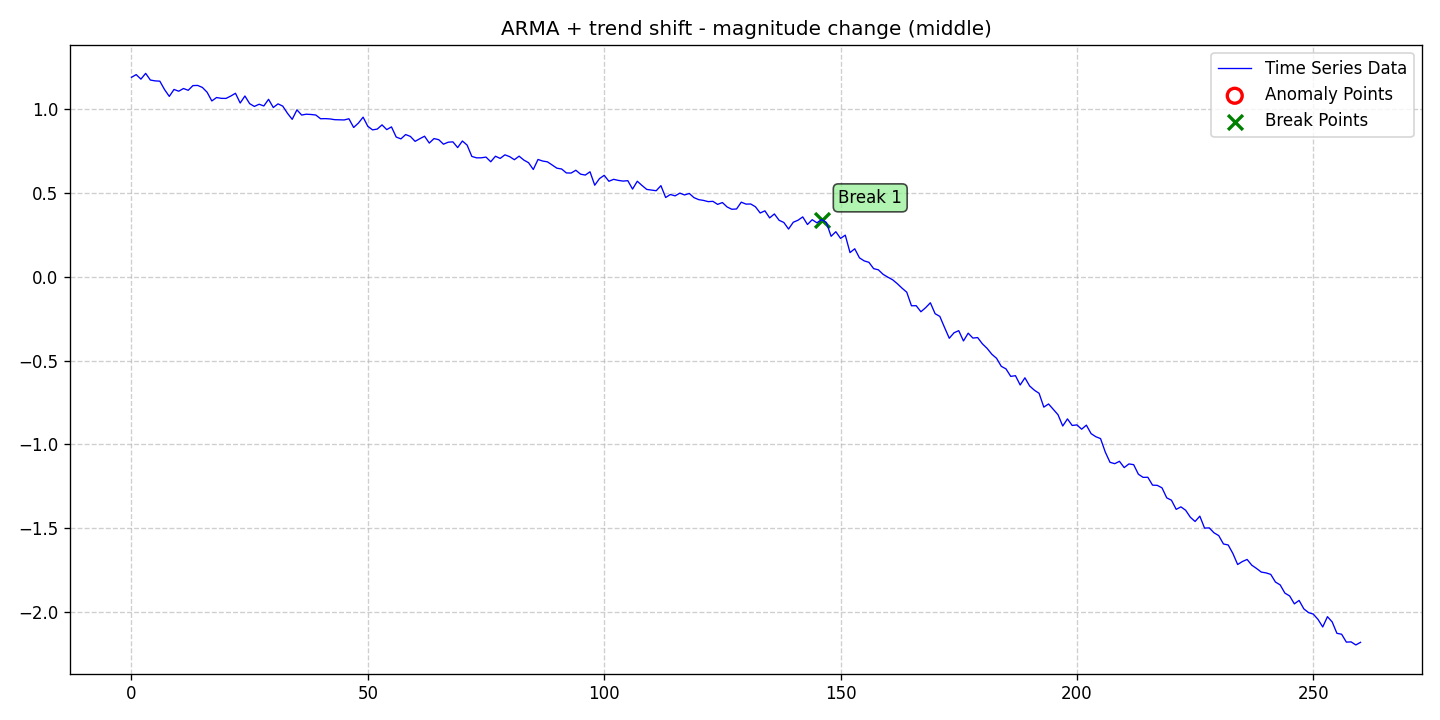

Values plotted in this chart, from the file beside it:
date, data, stationary, det_lin_up, det_lin_down, det_quad, det_cubic, det_exp, det_damped, stoc_trend, volatility, single_seas, multiple_seas, point_anom_single, point_anom_multi, collect_anom, context_anom, mean_shift, var_shift, trend_shift, point_anom_count, point_anom_location, point_anom_point, collect_anom_count
2020-01-01, 1.19, 0, 0, 0, 0, 0, 0, 0, 0, 0, 0, 0, 0, 0, 0, 0, 0, 0, 1, 0, none, , 0
2020-01-02, 1.206, 0, 0, 0, 0, 0, 0, 0, 0, 0, 0, 0, 0, 0, 0, 0, 0, 0, 1, 0, none, , 0
2020-01-03, 1.179, 0, 0, 0, 0, 0, 0, 0, 0, 0, 0, 0, 0, 0, 0, 0, 0, 0, 1, 0, none, , 0
2020-01-04, 1.213, 0, 0, 0, 0, 0, 0, 0, 0, 0, 0, 0, 0, 0, 0, 0, 0, 0, 1, 0, none, , 0
2020-01-05, 1.173, 0, 0, 0, 0, 0, 0, 0, 0, 0, 0, 0, 0, 0, 0, 0, 0, 0, 1, 0, none, , 0
2020-01-06, 1.168, 0, 0, 0, 0, 0, 0, 0, 0, 0, 0, 0, 0, 0, 0, 0, 0, 0, 1, 0, none, , 0
2020-01-07, 1.167, 0, 0, 0, 0, 0, 0, 0, 0, 0, 0, 0, 0, 0, 0, 0, 0, 0, 1, 0, none, , 0
2020-01-08, 1.116, 0, 0, 0, 0, 0, 0, 0, 0, 0, 0, 0, 0, 0, 0, 0, 0, 0, 1, 0, none, , 0
2020-01-09, 1.076, 0, 0, 0, 0, 0, 0, 0, 0, 0, 0, 0, 0, 0, 0, 0, 0, 0, 1, 0, none, , 0
2020-01-10, 1.117, 0, 0, 0, 0, 0, 0, 0, 0, 0, 0, 0, 0, 0, 0, 0, 0, 0, 1, 0, none, , 0
2020-01-11, 1.107, 0, 0, 0, 0, 0, 0, 0, 0, 0, 0, 0, 0, 0, 0, 0, 0, 0, 1, 0, none, , 0
2020-01-12, 1.123, 0, 0, 0, 0, 0, 0, 0, 0, 0, 0, 0, 0, 0, 0, 0, 0, 0, 1, 0, none, , 0
2020-01-13, 1.112, 0, 0, 0, 0, 0, 0, 0, 0, 0, 0, 0, 0, 0, 0, 0, 0, 0, 1, 0, none, , 0
2020-01-14, 1.14, 0, 0, 0, 0, 0, 0, 0, 0, 0, 0, 0, 0, 0, 0, 0, 0, 0, 1, 0, none, , 0
2020-01-15, 1.141, 0, 0, 0, 0, 0, 0, 0, 0, 0, 0, 0, 0, 0, 0, 0, 0, 0, 1, 0, none, , 0
2020-01-16, 1.129, 0, 0, 0, 0, 0, 0, 0, 0, 0, 0, 0, 0, 0, 0, 0, 0, 0, 1, 0, none, , 0
2020-01-17, 1.101, 0, 0, 0, 0, 0, 0, 0, 0, 0, 0, 0, 0, 0, 0, 0, 0, 0, 1, 0, none, , 0
2020-01-18, 1.049, 0, 0, 0, 0, 0, 0, 0, 0, 0, 0, 0, 0, 0, 0, 0, 0, 0, 1, 0, none, , 0
2020-01-19, 1.069, 0, 0, 0, 0, 0, 0, 0, 0, 0, 0, 0, 0, 0, 0, 0, 0, 0, 1, 0, none, , 0
2020-01-20, 1.064, 0, 0, 0, 0, 0, 0, 0, 0, 0, 0, 0, 0, 0, 0, 0, 0, 0, 1, 0, none, , 0
2020-01-21, 1.064, 0, 0, 0, 0, 0, 0, 0, 0, 0, 0, 0, 0, 0, 0, 0, 0, 0, 1, 0, none, , 0
2020-01-22, 1.078, 0, 0, 0, 0, 0, 0, 0, 0, 0, 0, 0, 0, 0, 0, 0, 0, 0, 1, 0, none, , 0
2020-01-23, 1.094, 0, 0, 0, 0, 0, 0, 0, 0, 0, 0, 0, 0, 0, 0, 0, 0, 0, 1, 0, none, , 0
2020-01-24, 1.036, 0, 0, 0, 0, 0, 0, 0, 0, 0, 0, 0, 0, 0, 0, 0, 0, 0, 1, 0, none, , 0
2020-01-25, 1.078, 0, 0, 0, 0, 0, 0, 0, 0, 0, 0, 0, 0, 0, 0, 0, 0, 0, 1, 0, none, , 0
2020-01-26, 1.033, 0, 0, 0, 0, 0, 0, 0, 0, 0, 0, 0, 0, 0, 0, 0, 0, 0, 1, 0, none, , 0
2020-01-27, 1.016, 0, 0, 0, 0, 0, 0, 0, 0, 0, 0, 0, 0, 0, 0, 0, 0, 0, 1, 0, none, , 0
2020-01-28, 1.029, 0, 0, 0, 0, 0, 0, 0, 0, 0, 0, 0, 0, 0, 0, 0, 0, 0, 1, 0, none, , 0
2020-01-29, 1.019, 0, 0, 0, 0, 0, 0, 0, 0, 0, 0, 0, 0, 0, 0, 0, 0, 0, 1, 0, none, , 0
2020-01-30, 1.058, 0, 0, 0, 0, 0, 0, 0, 0, 0, 0, 0, 0, 0, 0, 0, 0, 0, 1, 0, none, , 0
2020-01-31, 1.01, 0, 0, 0, 0, 0, 0, 0, 0, 0, 0, 0, 0, 0, 0, 0, 0, 0, 1, 0, none, , 0
2020-02-01, 1.031, 0, 0, 0, 0, 0, 0, 0, 0, 0, 0, 0, 0, 0, 0, 0, 0, 0, 1, 0, none, , 0
2020-02-02, 1.018, 0, 0, 0, 0, 0, 0, 0, 0, 0, 0, 0, 0, 0, 0, 0, 0, 0, 1, 0, none, , 0
2020-02-03, 0.9752, 0, 0, 0, 0, 0, 0, 0, 0, 0, 0, 0, 0, 0, 0, 0, 0, 0, 1, 0, none, , 0
2020-02-04, 0.9391, 0, 0, 0, 0, 0, 0, 0, 0, 0, 0, 0, 0, 0, 0, 0, 0, 0, 1, 0, none, , 0
2020-02-05, 0.9955, 0, 0, 0, 0, 0, 0, 0, 0, 0, 0, 0, 0, 0, 0, 0, 0, 0, 1, 0, none, , 0
2020-02-06, 0.9647, 0, 0, 0, 0, 0, 0, 0, 0, 0, 0, 0, 0, 0, 0, 0, 0, 0, 1, 0, none, , 0
2020-02-07, 0.9697, 0, 0, 0, 0, 0, 0, 0, 0, 0, 0, 0, 0, 0, 0, 0, 0, 0, 1, 0, none, , 0
2020-02-08, 0.9679, 0, 0, 0, 0, 0, 0, 0, 0, 0, 0, 0, 0, 0, 0, 0, 0, 0, 1, 0, none, , 0
2020-02-09, 0.9648, 0, 0, 0, 0, 0, 0, 0, 0, 0, 0, 0, 0, 0, 0, 0, 0, 0, 1, 0, none, , 0
2020-02-10, 0.9425, 0, 0, 0, 0, 0, 0, 0, 0, 0, 0, 0, 0, 0, 0, 0, 0, 0, 1, 0, none, , 0
2020-02-11, 0.9432, 0, 0, 0, 0, 0, 0, 0, 0, 0, 0, 0, 0, 0, 0, 0, 0, 0, 1, 0, none, , 0
2020-02-12, 0.9415, 0, 0, 0, 0, 0, 0, 0, 0, 0, 0, 0, 0, 0, 0, 0, 0, 0, 1, 0, none, , 0
2020-02-13, 0.9369, 0, 0, 0, 0, 0, 0, 0, 0, 0, 0, 0, 0, 0, 0, 0, 0, 0, 1, 0, none, , 0
2020-02-14, 0.9364, 0, 0, 0, 0, 0, 0, 0, 0, 0, 0, 0, 0, 0, 0, 0, 0, 0, 1, 0, none, , 0
2020-02-15, 0.9354, 0, 0, 0, 0, 0, 0, 0, 0, 0, 0, 0, 0, 0, 0, 0, 0, 0, 1, 0, none, , 0
2020-02-16, 0.9425, 0, 0, 0, 0, 0, 0, 0, 0, 0, 0, 0, 0, 0, 0, 0, 0, 0, 1, 0, none, , 0
2020-02-17, 0.8905, 0, 0, 0, 0, 0, 0, 0, 0, 0, 0, 0, 0, 0, 0, 0, 0, 0, 1, 0, none, , 0
2020-02-18, 0.9165, 0, 0, 0, 0, 0, 0, 0, 0, 0, 0, 0, 0, 0, 0, 0, 0, 0, 1, 0, none, , 0
2020-02-19, 0.952, 0, 0, 0, 0, 0, 0, 0, 0, 0, 0, 0, 0, 0, 0, 0, 0, 0, 1, 0, none, , 0
2020-02-20, 0.8974, 0, 0, 0, 0, 0, 0, 0, 0, 0, 0, 0, 0, 0, 0, 0, 0, 0, 1, 0, none, , 0
2020-02-21, 0.8762, 0, 0, 0, 0, 0, 0, 0, 0, 0, 0, 0, 0, 0, 0, 0, 0, 0, 1, 0, none, , 0
2020-02-22, 0.881, 0, 0, 0, 0, 0, 0, 0, 0, 0, 0, 0, 0, 0, 0, 0, 0, 0, 1, 0, none, , 0
2020-02-23, 0.9061, 0, 0, 0, 0, 0, 0, 0, 0, 0, 0, 0, 0, 0, 0, 0, 0, 0, 1, 0, none, , 0
2020-02-24, 0.8777, 0, 0, 0, 0, 0, 0, 0, 0, 0, 0, 0, 0, 0, 0, 0, 0, 0, 1, 0, none, , 0
2020-02-25, 0.894, 0, 0, 0, 0, 0, 0, 0, 0, 0, 0, 0, 0, 0, 0, 0, 0, 0, 1, 0, none, , 0
2020-02-26, 0.8334, 0, 0, 0, 0, 0, 0, 0, 0, 0, 0, 0, 0, 0, 0, 0, 0, 0, 1, 0, none, , 0
2020-02-27, 0.8225, 0, 0, 0, 0, 0, 0, 0, 0, 0, 0, 0, 0, 0, 0, 0, 0, 0, 1, 0, none, , 0
2020-02-28, 0.8483, 0, 0, 0, 0, 0, 0, 0, 0, 0, 0, 0, 0, 0, 0, 0, 0, 0, 1, 0, none, , 0
2020-02-29, 0.8372, 0, 0, 0, 0, 0, 0, 0, 0, 0, 0, 0, 0, 0, 0, 0, 0, 0, 1, 0, none, , 0
... 201 more rows
